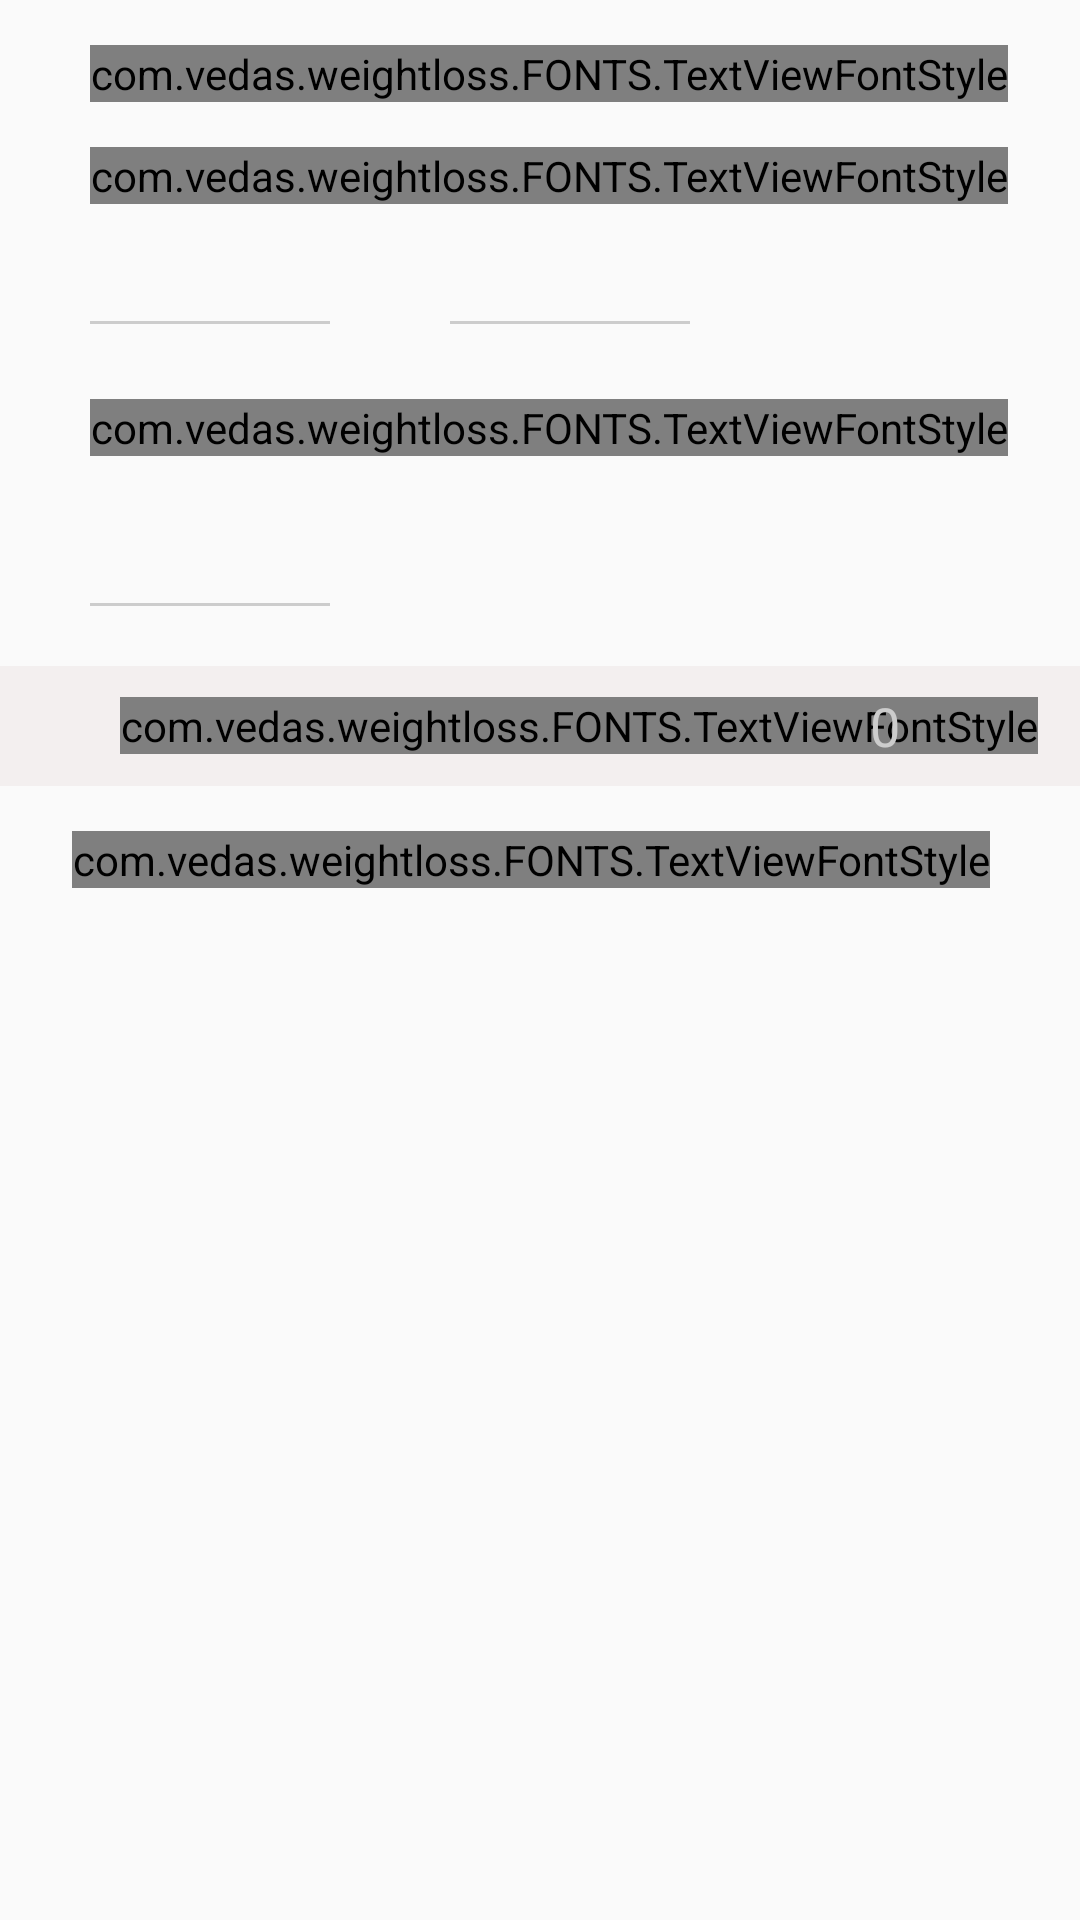

Android layout source for this screen:
<!-- AndroidManifest.xml: application theme AppTheme -->
<!-- res/layout/activity_servingsize.xml -->
<?xml version="1.0" encoding="utf-8"?>
<RelativeLayout xmlns:android="http://schemas.android.com/apk/res/android"
    xmlns:app="http://schemas.android.com/apk/res-auto"
    android:layout_width="290dp"
    android:layout_height="330dp">

    <RelativeLayout
        android:id="@+id/rl_header"
        android:layout_width="fill_parent"
        android:layout_height="match_parent"
        android:background="@color/colorWhite">

        <LinearLayout
            android:layout_width="match_parent"
            android:layout_height="match_parent"
            android:orientation="vertical">

            <RelativeLayout
                android:layout_width="match_parent"
                android:layout_height="wrap_content">

                <com.vedas.weightloss.FONTS.TextViewFontStyle
                    android:id="@+id/iteam"
                    android:layout_width="wrap_content"
                    android:layout_height="wrap_content"
                    android:layout_marginLeft="30dp"
                    android:layout_marginTop="15dp"
                    android:text="Paratha"
                    android:textColor="@color/colorBlack"
                    android:textSize="18dp" />
            </RelativeLayout>

            <RelativeLayout
                android:layout_width="match_parent"
                android:layout_height="wrap_content"
                android:layout_marginTop="15dp"
                >

                <com.vedas.weightloss.FONTS.TextViewFontStyle
                    android:layout_width="wrap_content"
                    android:layout_height="wrap_content"
                    android:layout_marginLeft="30dp"
                    android:text="Serving Size(Required)"
                    android:textColor="@color/colorBlack"
                    android:textSize="16dp"
                    android:textStyle="normal" />
            </RelativeLayout>

            <RelativeLayout
                android:layout_width="match_parent"
                android:layout_height="20dp"
                android:layout_marginTop="20dp">

                <Spinner
                    android:id="@+id/spinnersize"
                    style="@style/SpinnerTheme"
                    android:layout_width="90dp"
                    android:layout_height="30dp"
                    android:layout_marginLeft="30dp"
                    android:background="@android:color/transparent"

                    />

                <View
                    android:id="@+id/view"
                    android:layout_width="80dp"
                    android:layout_height="1dp"
                    android:layout_alignParentBottom="true"
                    android:layout_marginLeft="30dp"
                    android:background="#cccccc"
                    android:text="Weight"
                    android:textSize="18dp" />


                <Spinner
                    android:id="@+id/spinnerunits"
                    style="@style/SpinnerTheme"
                    android:layout_width="90dp"
                    android:layout_height="30dp"
                    android:layout_marginLeft="30dp"
                    android:layout_toRightOf="@id/spinnersize"
                    android:background="@android:color/transparent"

                    />

                <View
                    android:id="@+id/view2"
                    android:layout_width="80dp"
                    android:layout_height="1dp"
                    android:layout_alignParentBottom="true"
                    android:layout_marginLeft="30dp"
                    android:layout_toRightOf="@+id/spinnersize"
                    android:background="#cccccc"
                    android:text="Weight"
                    android:textSize="18dp" />


            </RelativeLayout>


            <RelativeLayout
                android:layout_width="match_parent"
                android:layout_marginTop="25dp"
                android:layout_height="wrap_content">

                <com.vedas.weightloss.FONTS.TextViewFontStyle
                    android:layout_width="wrap_content"
                    android:layout_height="wrap_content"
                    android:layout_marginLeft="30dp"
                    android:text="Servings per Container(Required)"
                    android:textColor="@color/colorBlack"
                    android:textSize="16dp"
                    android:textStyle="normal" />
            </RelativeLayout>


            <RelativeLayout
                android:layout_width="match_parent"
                android:layout_height="30dp"
                android:layout_marginTop="20dp">

                <Spinner
                    android:id="@+id/spinnerpercontainer"
                    style="@style/SpinnerTheme"
                    android:layout_width="90dp"
                    android:layout_height="30dp"
                    android:layout_marginLeft="30dp"
                    android:background="@android:color/transparent"

                    />

                <View
                    android:id="@+id/view3"
                    android:layout_width="80dp"
                    android:layout_height="1dp"
                    android:layout_alignParentBottom="true"
                    android:layout_marginLeft="30dp"
                    android:background="#cccccc"
                    android:text="Weight"
                    android:textSize="18dp" />
            </RelativeLayout>

            <RelativeLayout
                android:id="@+id/measure"
                android:layout_width="match_parent"
                android:layout_height="40dp"
                android:layout_marginTop="20dp"
                android:background="#f3efef">

                <com.vedas.weightloss.FONTS.TextViewFontStyle
                    android:id="@+id/estimatecalories"
                    android:layout_width="wrap_content"
                    android:layout_height="wrap_content"
                    android:layout_centerVertical="true"
                    android:layout_marginLeft="40dp"
                    android:text="Estimated Calories" />

                <EditText
                    android:id="@+id/caloriesedittext"
                    android:layout_width="50dp"
                    android:layout_height="wrap_content"
                    android:layout_alignParentRight="true"
                    android:layout_centerVertical="true"
                    android:layout_marginRight="20dp"
                    android:inputType="number"
                    android:textColorHint="#cccccc"
                    android:textColor="@color/colorBlack"
                    android:background="@android:color/transparent"
                    android:hint="0" />
            </RelativeLayout>


            <RelativeLayout
                android:layout_width="match_parent"
                android:layout_height="40dp"
                android:layout_marginTop="15dp">

                <com.vedas.weightloss.FONTS.TextViewFontStyle
                    android:id="@+id/set"
                    android:layout_width="wrap_content"
                    android:layout_height="wrap_content"
                    android:layout_alignParentRight="true"
                    android:layout_marginRight="30dp"
                    android:text="Done"
                    android:textColor="@color/colorRed"
                    android:textSize="16dp"
                    android:textStyle="bold" />
            </RelativeLayout>
        </LinearLayout>


    </RelativeLayout>
</RelativeLayout>
<!-- resources referenced by this layout -->
<resources>
  <style name="SpinnerTheme" parent="android:Widget.Material.Light.Spinner.Underlined">
          <item name="android:background">@drawable/bg_spinner</item>
      </style>
  <style name="AppTheme" parent="Theme.AppCompat.Light.NoActionBar">
          
          <item name="colorPrimary">@color/colorPrimary</item>
          <item name="colorPrimaryDark">@color/colorPrimaryDark</item>
          <item name="colorAccent">@color/colorAccent</item>
          <item name="android:textColorHint">@color/colorWhite</item>
          <item name="colorControlActivated">@color/colorRed</item>
          <item name="colorControlNormal">#FFFFFF</item>
          <item name="android:windowContentTransitions">true</item>
      </style>
  <!-- not gathered from this repository: default colours our renderer supplied (Android Studio template values) -->
  <color name="colorPrimary">#FF6200EE</color>
  <color name="colorPrimaryDark">#FF3700B3</color>
  <color name="colorAccent">#FF03DAC5</color>
</resources>
